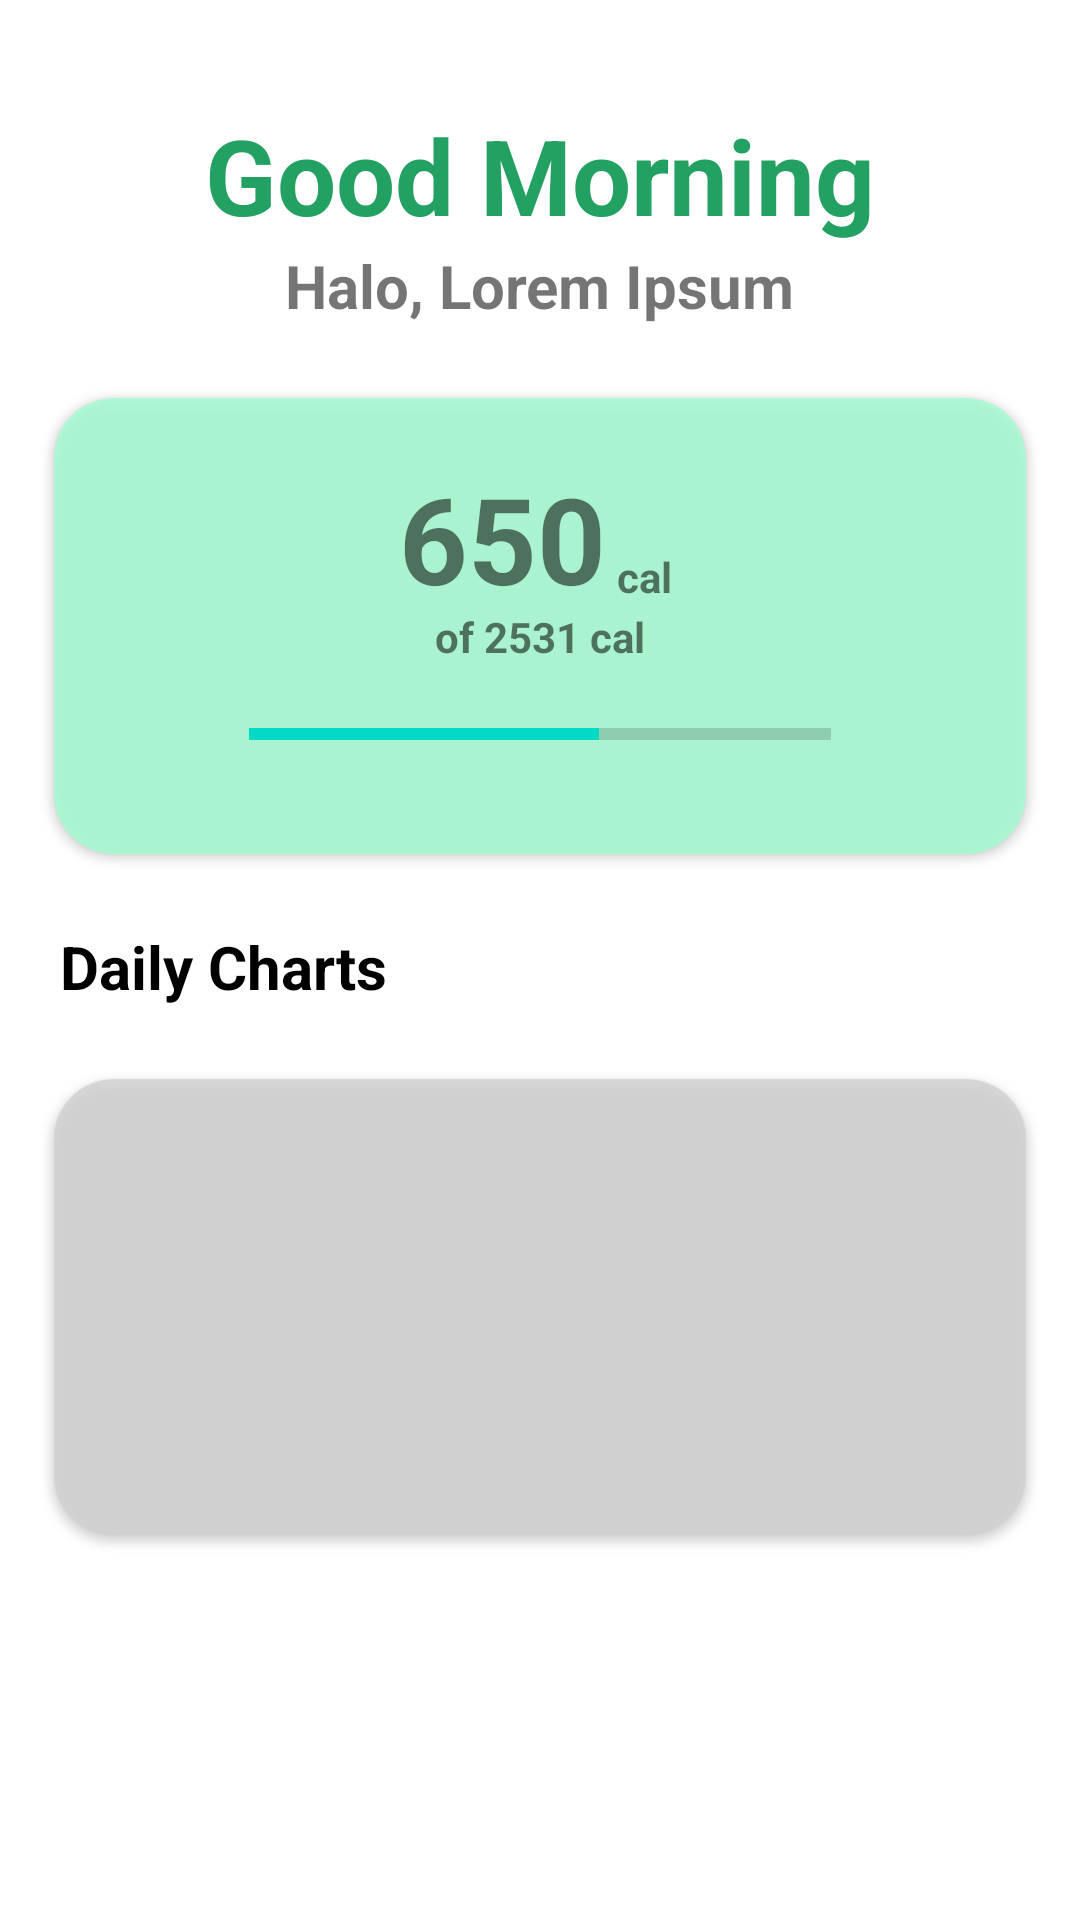

Layout XML and referenced resources for this Android screen:
<!-- AndroidManifest.xml: application theme Theme.FitIn -->
<!-- res/layout/fragment_first.xml -->
<?xml version="1.0" encoding="utf-8"?>
<LinearLayout xmlns:android="http://schemas.android.com/apk/res/android"
    xmlns:app="http://schemas.android.com/apk/res-auto"
    xmlns:tools="http://schemas.android.com/tools"
    android:layout_width="match_parent"
    android:layout_height="match_parent"
    android:orientation="vertical"
    tools:context=".FirstFragment">

        <RelativeLayout
            android:layout_width="match_parent"
            android:layout_height="wrap_content"
            android:gravity="center">
            <TextView
                android:layout_width="wrap_content"
                android:layout_height="wrap_content"
                android:text="Good Morning"
                android:id="@+id/greet_main"
                android:layout_marginTop="35dp"
                android:textStyle="bold"
                android:textColor="#23A163"
                android:textSize="35dp"/>
        </RelativeLayout>

        <TextView
            android:layout_width="wrap_content"
            android:layout_height="wrap_content"
            android:id="@+id/greet_wname"
            android:text="Halo, Lorem Ipsum"
            android:layout_gravity="center"
            android:textStyle="bold"
            android:textSize="20dp"
            android:layout_below="@id/greet_main"/>

        <androidx.cardview.widget.CardView
            android:layout_width="match_parent"
            android:layout_height="200dp"
            app:cardBackgroundColor="#D3A5FDD2"
            app:cardCornerRadius="20dp"
            app:cardMaxElevation="12dp"
            app:cardPreventCornerOverlap="true"
            app:cardUseCompatPadding="true"
            >

            <RelativeLayout
                android:layout_width="match_parent"
                android:layout_height="wrap_content"
                android:layout_margin="20dp">

                <TextView
                    android:layout_width="wrap_content"
                    android:layout_height="wrap_content"
                    android:id="@+id/greet_cal"
                    android:textSize="40dp"
                    android:layout_centerHorizontal="true"
                    android:paddingRight="25dp"
                    android:textStyle="bold"
                    android:text="650"/>

                <TextView
                    android:layout_width="wrap_content"
                    android:layout_height="wrap_content"
                    android:layout_centerHorizontal="true"
                    android:layout_marginTop="30dp"
                    android:paddingLeft="70dp"
                    android:textStyle="bold"
                    android:text="cal"/>

                <TextView
                    android:layout_width="wrap_content"
                    android:layout_height="wrap_content"
                    android:layout_centerHorizontal="true"
                    android:layout_marginTop="50dp"
                    android:textStyle="bold"
                    android:id="@+id/cal_value"
                    android:text="of 2531 cal"/>

                <ProgressBar
                    android:id="@+id/simpleProgressBar"
                    android:layout_width="fill_parent"
                    android:layout_marginTop="15dp"
                    android:layout_marginRight="45dp"
                    android:layout_marginLeft="45dp"
                    android:layout_height="wrap_content"
                    style="@style/Widget.AppCompat.ProgressBar.Horizontal"
                    android:layout_below="@id/cal_value"
                    android:progress="60"
                    android:max="100" />

            </RelativeLayout>

        </androidx.cardview.widget.CardView>

        <LinearLayout
            android:layout_width="match_parent"
            android:layout_height="wrap_content"
            android:orientation="vertical">

            <TextView
                android:layout_width="wrap_content"
                android:layout_height="wrap_content"
                android:textSize="20dp"
                android:layout_marginLeft="20dp"
                android:layout_marginRight="20dp"
                android:textStyle="bold"
                android:textColor="@color/black"
                android:text="Daily Charts"/>

            <androidx.cardview.widget.CardView
                android:layout_width="match_parent"
                android:layout_height="200dp"
                app:cardBackgroundColor="#D3D1D3D2"
                app:cardCornerRadius="20dp"
                app:cardMaxElevation="12dp"
                app:cardPreventCornerOverlap="true"
                app:cardUseCompatPadding="true"
                >

            </androidx.cardview.widget.CardView>

        </LinearLayout>

</LinearLayout>
<!-- resources referenced by this layout -->
<resources>
  <color name="black">#FF000000</color>
  <style name="Theme.FitIn" parent="Theme.MaterialComponents.DayNight.NoActionBar">
          
          <item name="colorPrimary">#117d63</item>
          <item name="colorPrimaryVariant">#117d63</item>
          <item name="colorOnPrimary">@color/white</item>
          
          <item name="colorSecondary">@color/teal_200</item>
          <item name="colorSecondaryVariant">@color/teal_700</item>
          <item name="colorOnSecondary">@color/black</item>
          
          <item name="android:statusBarColor" tools:targetApi="l">?attr/colorPrimaryVariant</item>
          
      </style>
  <color name="white">#FFFFFFFF</color>
  <color name="teal_200">#FF03DAC5</color>
  <color name="teal_700">#FF018786</color>
</resources>
